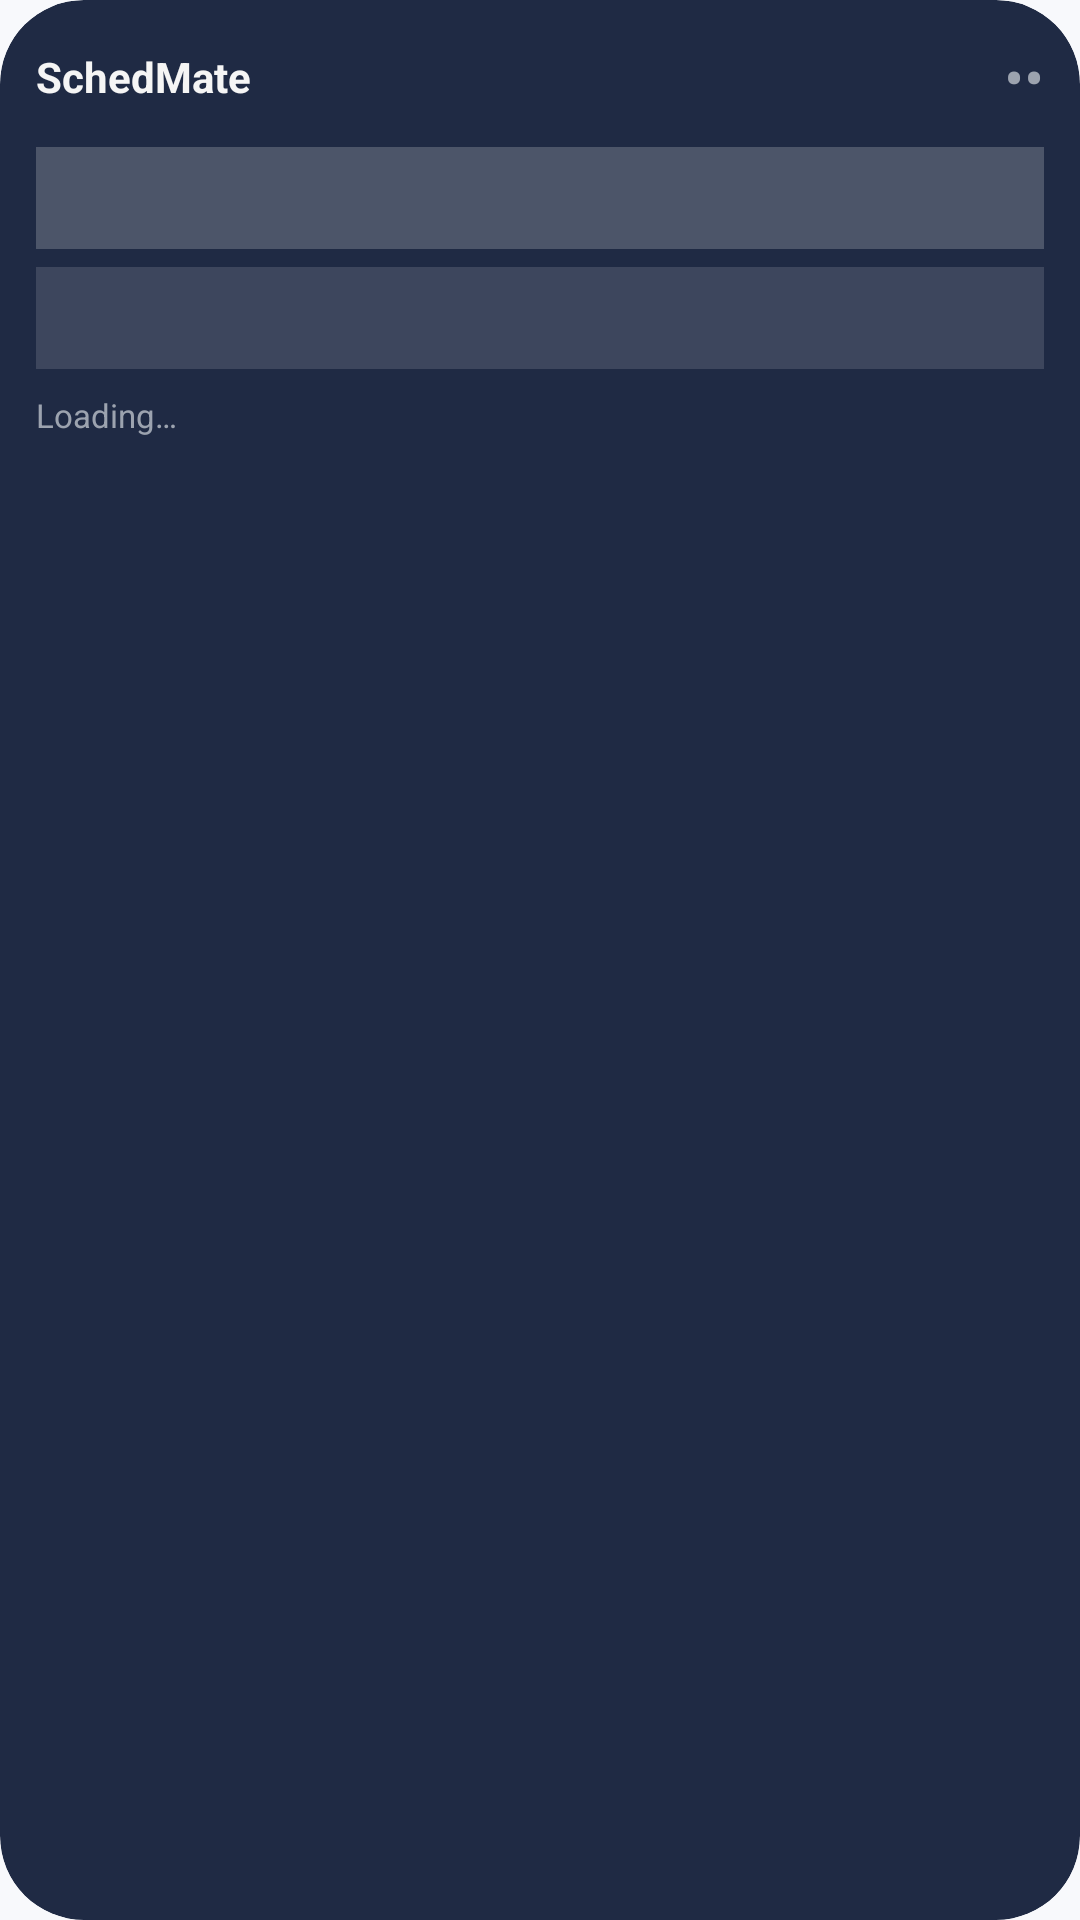

Here is an Android app screen rendered from its layout file. Give the layout XML and the strings, colors and styles it references.
<!-- AndroidManifest.xml: application theme Theme.Edukasyon -->
<!-- res/layout/widget_v2_loading.xml -->
<?xml version="1.0" encoding="utf-8"?>
<FrameLayout xmlns:android="http://schemas.android.com/apk/res/android"
    android:id="@android:id/background"
    android:layout_width="match_parent"
    android:layout_height="match_parent"
    android:background="@drawable/widget_v2_shell_bg"
    android:clipToOutline="true"
    android:padding="12dp">

    <LinearLayout
        android:layout_width="match_parent"
        android:layout_height="wrap_content"
        android:orientation="vertical">

        <LinearLayout
            android:layout_width="match_parent"
            android:layout_height="wrap_content"
            android:orientation="horizontal"
            android:gravity="center_vertical">

            <TextView
                android:layout_width="0dp"
                android:layout_height="wrap_content"
                android:layout_weight="1"
                android:text="SchedMate"
                android:textSize="14sp"
                android:textStyle="bold"
                android:textColor="#F5F5F5" />

            <TextView
                android:layout_width="wrap_content"
                android:layout_height="wrap_content"
                android:text="••"
                android:textSize="20sp"
                android:textColor="#9CA3AF" />
        </LinearLayout>

        <FrameLayout
            android:layout_width="match_parent"
            android:layout_height="34dp"
            android:layout_marginTop="10dp"
            android:background="#33FFFFFF" />

        <FrameLayout
            android:layout_width="match_parent"
            android:layout_height="34dp"
            android:layout_marginTop="6dp"
            android:background="#22FFFFFF" />

        <TextView
            android:layout_width="wrap_content"
            android:layout_height="wrap_content"
            android:layout_marginTop="8dp"
            android:text="Loading…"
            android:textSize="11sp"
            android:textColor="#9CA3AF" />
    </LinearLayout>
</FrameLayout>
<!-- resources referenced by this layout -->
<resources>
  <!-- drawable widget_v2_shell_bg (drawable) -->
  <?xml version="1.0" encoding="utf-8"?>
  <shape xmlns:android="http://schemas.android.com/apk/res/android"
      android:shape="rectangle">
      <solid android:color="#1F2A44" />
      <corners android:radius="@dimen/widget_corner_radius" />
  </shape>
  <style name="Theme.Edukasyon" parent="android:Theme.Material.Light.NoActionBar">
          <item name="android:windowBackground">@color/splash_background</item>
          <item name="android:statusBarColor">@android:color/transparent</item>
          <item name="android:navigationBarColor">@android:color/transparent</item>
      </style>
  <dimen name="widget_corner_radius">@android:dimen/system_app_widget_background_radius</dimen>
  <color name="splash_background">#FFF8F9FC</color>
</resources>
